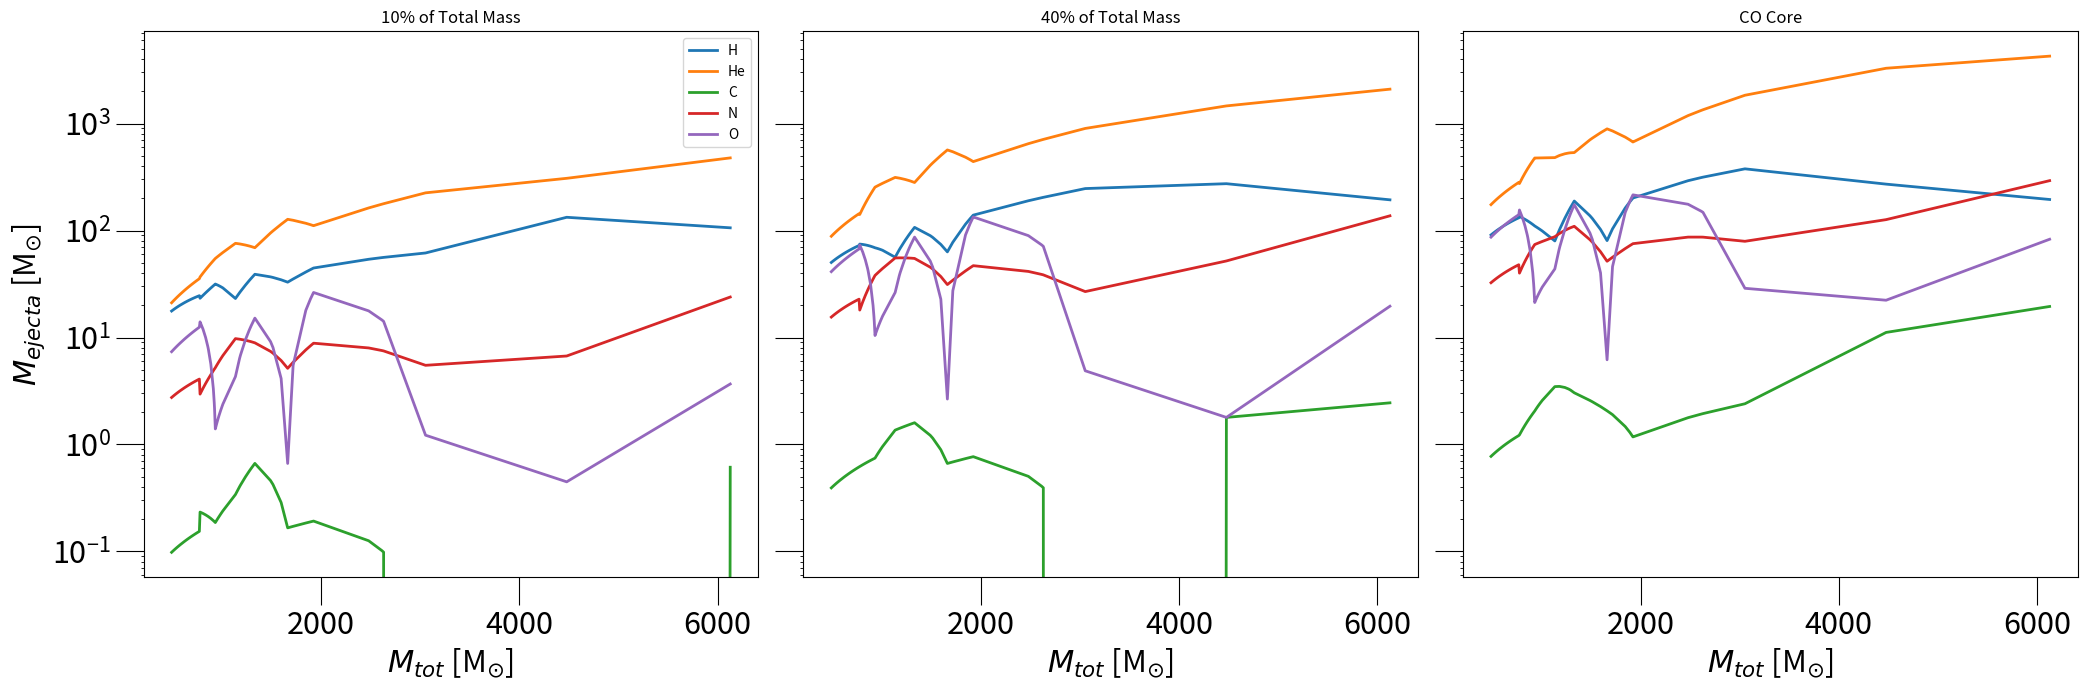
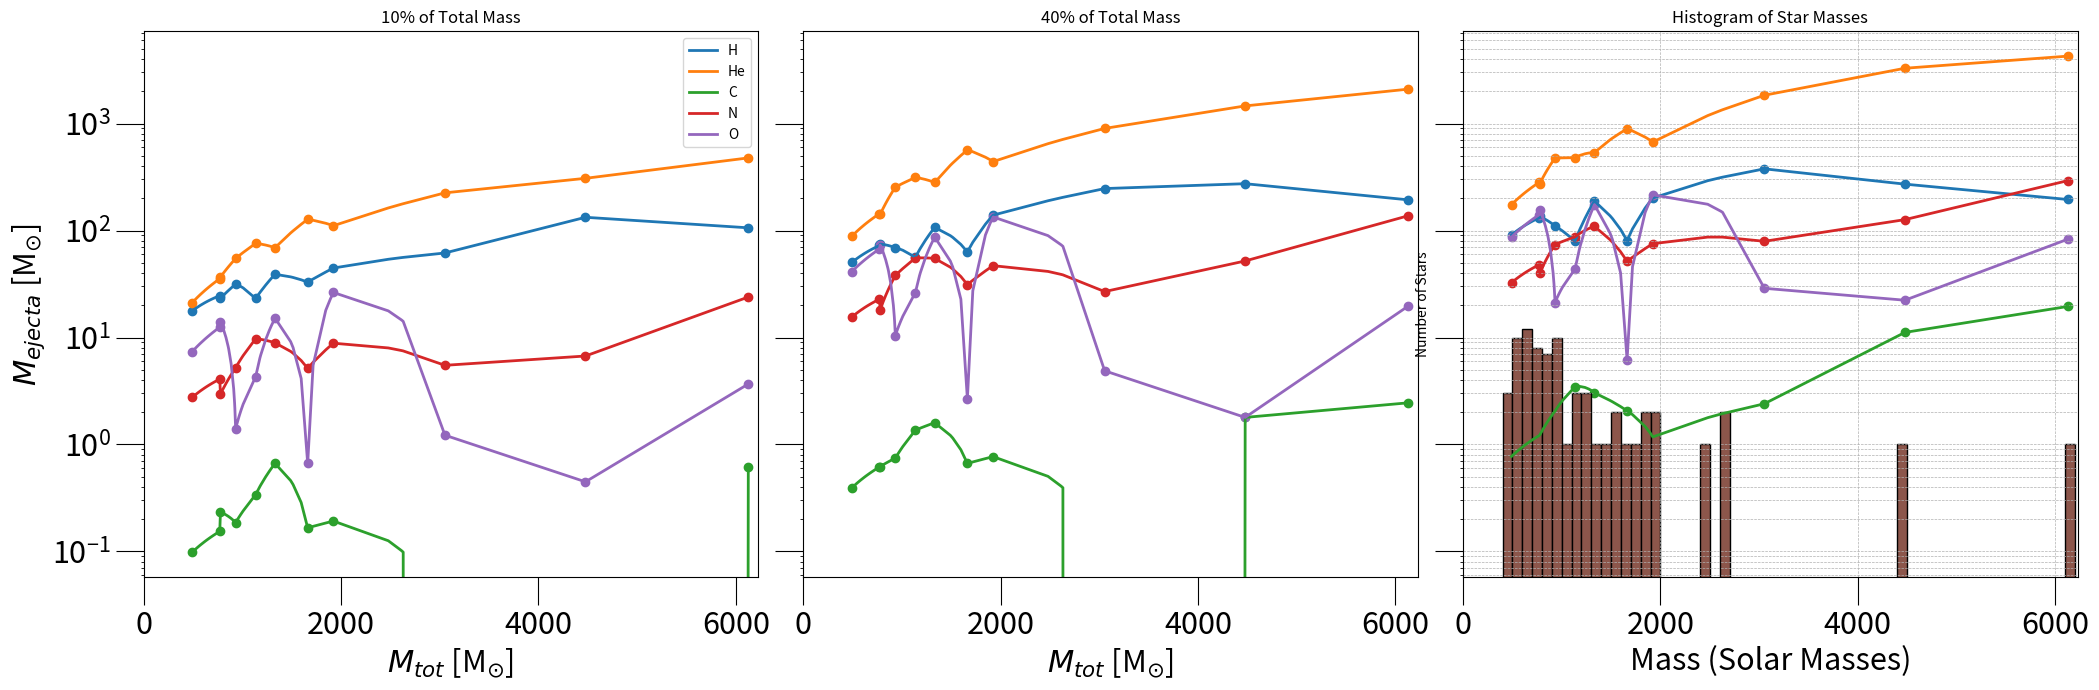

These charts were generated, in order, by the following Python code:
#### Works without markers
import numpy as np
from scipy.interpolate import interp1d
import matplotlib.pyplot as plt

# Initial data arrays

M_tot = [491.0, 771.0, 778.0, 932.0, 1135.0, 1331.0, 1662.0, 1923.0, 3053.0, 4477.0, 6127.0]
M_CO = [104.0, 165.0, 163.0, 247.0, 440.0, 317.0, 630.0, 746.0, 650.0, 759.0, 1252.0]
X_H_10 = [0.360, 0.319, 0.299, 0.339, 0.204, 0.293, 0.198, 0.232, 0.202, 0.297, 0.173]
X_He_10 = [0.430, 0.460, 0.473, 0.588, 0.669, 0.519, 0.766, 0.577, 0.737, 0.687, 0.779]
X_C_10 = [0.002, 0.002, 0.003, 0.002, 0.003, 0.005, 0.001, 0.001, 0.0, 0.0, 0.001]
X_N_10 = [0.056, 0.053, 0.038, 0.056, 0.086, 0.067, 0.031, 0.046, 0.018, 0.015, 0.039]
X_O_10 = [0.150, 0.162, 0.18, 0.015, 0.038, 0.114, 0.004, 0.137, 0.004, 0.001, 0.006]
X_H_40 = [0.256, 0.235, 0.24, 0.185, 0.124, 0.201, 0.095, 0.181, 0.202, 0.153, 0.079]
X_He_40 = [0.450, 0.466, 0.454, 0.682, 0.691, 0.528, 0.852, 0.573, 0.737, 0.816, 0.855]
X_C_40 = [0.002, 0.002, 0.002, 0.002, 0.003, 0.003, 0.001, 0.001, 0.0, 0.001, 0.001]
X_N_40 = [0.079, 0.074, 0.058, 0.102, 0.122, 0.103, 0.047, 0.061, 0.022, 0.029, 0.056]
X_O_40 = [0.210, 0.218, 0.235, 0.028, 0.058, 0.163, 0.004, 0.174, 0.004, 0.001, 0.008]
X_H_CO = [0.235, 0.217, 0.22, 0.161, 0.115, 0.186, 0.078, 0.171, 0.157, 0.073, 0.04]
X_He_CO = [0.451, 0.465, 0.447, 0.695, 0.691, 0.528, 0.864, 0.571, 0.765, 0.884, 0.875]
X_C_CO = [0.002, 0.002, 0.002, 0.003, 0.005, 0.003, 0.002, 0.001, 0.001, 0.003, 0.004]
X_N_CO = [0.084, 0.079, 0.065, 0.108, 0.126, 0.108, 0.05, 0.064, 0.033, 0.034, 0.06]
X_O_CO = [0.224, 0.232, 0.253, 0.031, 0.063, 0.172, 0.006, 0.183, 0.012, 0.006, 0.017]
all_masses = [6127, 4477, 2630, 2612, 2479, 1924, 1923, 1892, 1845, 1717, 1662, 1596, 1514, 1489, 1331, 1294, 1274, 1236, 1186, 1177, 1135, 1008, 986, 969, 965, 956, 946, 932, 924, 921, 912, 912, 887, 886, 862, 858, 856, 834, 808, 778, 771, 748, 740, 739, 732, 726, 709, 696, 689, 686, 683, 682, 667, 666, 646, 631, 625, 620, 616, 580, 567, 565, 549, 536, 515, 511, 510, 507, 507, 497, 493, 491]


# Interpolation method
def interpolate_values(original_x, original_y, new_x):
    interpolator = interp1d(original_x, original_y, kind='linear', fill_value='extrapolate')
    return interpolator(new_x)

# Merging and sorting the M_tot and all_masses arrays
M_tot_updated = sorted(list(set(M_tot + all_masses)))
M_tot_10_updated = 0.1 * np.array(M_tot_updated)
M_tot_40_updated = 0.4 * np.array(M_tot_updated)

M_CO_updated = interpolate_values(M_tot, M_CO, M_tot_updated)
M_tot_CO_updated = np.array(M_tot_updated) - np.array(M_CO_updated)
# Interpolation of data arrays

X_H_10_updated = interpolate_values(M_tot, X_H_10, M_tot_updated)
X_He_10_updated = interpolate_values(M_tot, X_He_10, M_tot_updated)
X_C_10_updated = interpolate_values(M_tot, X_C_10, M_tot_updated)
X_N_10_updated = interpolate_values(M_tot, X_N_10, M_tot_updated)
X_O_10_updated = interpolate_values(M_tot, X_O_10, M_tot_updated)
X_H_40_updated = interpolate_values(M_tot, X_H_40, M_tot_updated)
X_He_40_updated = interpolate_values(M_tot, X_He_40, M_tot_updated)
X_C_40_updated = interpolate_values(M_tot, X_C_40, M_tot_updated)
X_N_40_updated = interpolate_values(M_tot, X_N_40, M_tot_updated)
X_O_40_updated = interpolate_values(M_tot, X_O_40, M_tot_updated)
X_H_CO_updated = interpolate_values(M_tot, X_H_CO, M_tot_updated)
X_He_CO_updated = interpolate_values(M_tot, X_He_CO, M_tot_updated)
X_C_CO_updated = interpolate_values(M_tot, X_C_CO, M_tot_updated)
X_N_CO_updated = interpolate_values(M_tot, X_N_CO, M_tot_updated)
X_O_CO_updated = interpolate_values(M_tot, X_O_CO, M_tot_updated)

M_H_ejecta_10 = (np.array(X_H_10_updated) * np.array(M_tot_10_updated))
M_He_ejecta_10 = (np.array(X_He_10_updated) * np.array(M_tot_10_updated))
M_C_ejecta_10 = (np.array(X_C_10_updated) * np.array(M_tot_10_updated))
M_N_ejecta_10 = (np.array(X_N_10_updated) * np.array(M_tot_10_updated))
M_O_ejecta_10 = (np.array(X_O_10_updated) * np.array(M_tot_10_updated))
M_H_ejecta_40 = (np.array(X_H_40_updated) * np.array(M_tot_40_updated))
M_He_ejecta_40 = (np.array(X_He_40_updated) * np.array(M_tot_40_updated))
M_C_ejecta_40 = (np.array(X_C_40_updated) * np.array(M_tot_40_updated))
M_N_ejecta_40 = (np.array(X_N_40_updated) * np.array(M_tot_40_updated))
M_O_ejecta_40 = (np.array(X_O_40_updated) * np.array(M_tot_40_updated))
M_H_ejecta_CO = (np.array(X_H_CO_updated) * np.array(M_tot_CO_updated))
M_He_ejecta_CO = (np.array(X_He_CO_updated) * np.array(M_tot_CO_updated))
M_C_ejecta_CO = (np.array(X_C_CO_updated) * np.array(M_tot_CO_updated))
M_N_ejecta_CO = (np.array(X_N_CO_updated) * np.array(M_tot_CO_updated))
M_O_ejecta_CO = (np.array(X_O_CO_updated) * np.array(M_tot_CO_updated))


fig, axs = plt.subplots(1, 3, figsize=(21, 7), sharex=True, sharey=True)

# Set tick size and label size for all subplots
for ax in axs:
    ax.tick_params(axis='both', which='major', labelsize=22, size=20)
    ax.yaxis.set_tick_params(which='both', left=True) # This line ensures y-ticks on all plots

# Plotting for 10%
axs[0].plot(M_tot_updated, M_H_ejecta_10, label='H', linewidth = 2.0)
axs[0].plot(M_tot_updated, M_He_ejecta_10, label='He', linewidth = 2.0)
axs[0].plot(M_tot_updated, M_C_ejecta_10, label='C', linewidth = 2.0)
axs[0].plot(M_tot_updated, M_N_ejecta_10, label='N', linewidth = 2.0)
axs[0].plot(M_tot_updated, M_O_ejecta_10, label='O', linewidth = 2.0)
axs[0].set_title("10% of Total Mass")
axs[0].set_yscale('log')

# Plotting for 40%
axs[1].plot(M_tot_updated, M_H_ejecta_40, label='H', linewidth = 2.0)
axs[1].plot(M_tot_updated, M_He_ejecta_40, label='He', linewidth = 2.0)
axs[1].plot(M_tot_updated, M_C_ejecta_40, label='C', linewidth = 2.0)
axs[1].plot(M_tot_updated, M_N_ejecta_40, label='N', linewidth = 2.0)
axs[1].plot(M_tot_updated, M_O_ejecta_40, label='O', linewidth = 2.0)
axs[1].set_title("40% of Total Mass")

# Plotting for CO
axs[2].plot(M_tot_updated, M_H_ejecta_CO, label='H', linewidth = 2.0)
axs[2].plot(M_tot_updated, M_He_ejecta_CO, label='He', linewidth = 2.0)
axs[2].plot(M_tot_updated, M_C_ejecta_CO, label='C', linewidth = 2.0)
axs[2].plot(M_tot_updated, M_N_ejecta_CO, label='N', linewidth = 2.0)
axs[2].plot(M_tot_updated, M_O_ejecta_CO, label='O', linewidth = 2.0)
axs[2].set_title("CO Core")

# Setting labels and legends
for ax in axs:
    ax.set_xlabel("$M_{tot}$ [M$_{\odot}$]", fontsize = 22)

axs[0].legend()  # Only adding legend to the first subplot
axs[0].set_ylabel("$M_{ejecta}$ [M$_{\odot}$]", fontsize = 22)

# Display the plot
plt.tight_layout()
plt.show()
###### With markers
#### Works without markers
import numpy as np
from scipy.interpolate import interp1d
import matplotlib.pyplot as plt

# Initial data arrays

M_tot = [491.0, 771.0, 778.0, 932.0, 1135.0, 1331.0, 1662.0, 1923.0, 3053.0, 4477.0, 6127.0]
M_CO = [104.0, 165.0, 163.0, 247.0, 440.0, 317.0, 630.0, 746.0, 650.0, 759.0, 1252.0]
X_H_10 = [0.360, 0.319, 0.299, 0.339, 0.204, 0.293, 0.198, 0.232, 0.202, 0.297, 0.173]
X_He_10 = [0.430, 0.460, 0.473, 0.588, 0.669, 0.519, 0.766, 0.577, 0.737, 0.687, 0.779]
X_C_10 = [0.002, 0.002, 0.003, 0.002, 0.003, 0.005, 0.001, 0.001, 0.0, 0.0, 0.001]
X_N_10 = [0.056, 0.053, 0.038, 0.056, 0.086, 0.067, 0.031, 0.046, 0.018, 0.015, 0.039]
X_O_10 = [0.150, 0.162, 0.18, 0.015, 0.038, 0.114, 0.004, 0.137, 0.004, 0.001, 0.006]
X_H_40 = [0.256, 0.235, 0.24, 0.185, 0.124, 0.201, 0.095, 0.181, 0.202, 0.153, 0.079]
X_He_40 = [0.450, 0.466, 0.454, 0.682, 0.691, 0.528, 0.852, 0.573, 0.737, 0.816, 0.855]
X_C_40 = [0.002, 0.002, 0.002, 0.002, 0.003, 0.003, 0.001, 0.001, 0.0, 0.001, 0.001]
X_N_40 = [0.079, 0.074, 0.058, 0.102, 0.122, 0.103, 0.047, 0.061, 0.022, 0.029, 0.056]
X_O_40 = [0.210, 0.218, 0.235, 0.028, 0.058, 0.163, 0.004, 0.174, 0.004, 0.001, 0.008]
X_H_CO = [0.235, 0.217, 0.22, 0.161, 0.115, 0.186, 0.078, 0.171, 0.157, 0.073, 0.04]
X_He_CO = [0.451, 0.465, 0.447, 0.695, 0.691, 0.528, 0.864, 0.571, 0.765, 0.884, 0.875]
X_C_CO = [0.002, 0.002, 0.002, 0.003, 0.005, 0.003, 0.002, 0.001, 0.001, 0.003, 0.004]
X_N_CO = [0.084, 0.079, 0.065, 0.108, 0.126, 0.108, 0.05, 0.064, 0.033, 0.034, 0.06]
X_O_CO = [0.224, 0.232, 0.253, 0.031, 0.063, 0.172, 0.006, 0.183, 0.012, 0.006, 0.017]
all_masses = [6127, 4477, 2630, 2612, 2479, 1924, 1923, 1892, 1845, 1717, 1662, 1596, 1514, 1489, 1331, 1294, 1274, 1236, 1186, 1177, 1135, 1008, 986, 969, 965, 956, 946, 932, 924, 921, 912, 912, 887, 886, 862, 858, 856, 834, 808, 778, 771, 748, 740, 739, 732, 726, 709, 696, 689, 686, 683, 682, 667, 666, 646, 631, 625, 620, 616, 580, 567, 565, 549, 536, 515, 511, 510, 507, 507, 497, 493, 491]


# Interpolation method
def interpolate_values(original_x, original_y, new_x):
    interpolator = interp1d(original_x, original_y, kind='linear', fill_value='extrapolate')
    return interpolator(new_x)

# Merging and sorting the M_tot and all_masses arrays
M_tot_updated = sorted(list(set(M_tot + all_masses)))
M_tot_10_updated = 0.1 * np.array(M_tot_updated)
M_tot_40_updated = 0.4 * np.array(M_tot_updated)

M_CO_updated = interpolate_values(M_tot, M_CO, M_tot_updated)
M_tot_CO_updated = np.array(M_tot_updated) - np.array(M_CO_updated)
# Interpolation of data arrays

X_H_10_updated = interpolate_values(M_tot, X_H_10, M_tot_updated)
X_He_10_updated = interpolate_values(M_tot, X_He_10, M_tot_updated)
X_C_10_updated = interpolate_values(M_tot, X_C_10, M_tot_updated)
X_N_10_updated = interpolate_values(M_tot, X_N_10, M_tot_updated)
X_O_10_updated = interpolate_values(M_tot, X_O_10, M_tot_updated)
X_H_40_updated = interpolate_values(M_tot, X_H_40, M_tot_updated)
X_He_40_updated = interpolate_values(M_tot, X_He_40, M_tot_updated)
X_C_40_updated = interpolate_values(M_tot, X_C_40, M_tot_updated)
X_N_40_updated = interpolate_values(M_tot, X_N_40, M_tot_updated)
X_O_40_updated = interpolate_values(M_tot, X_O_40, M_tot_updated)
X_H_CO_updated = interpolate_values(M_tot, X_H_CO, M_tot_updated)
X_He_CO_updated = interpolate_values(M_tot, X_He_CO, M_tot_updated)
X_C_CO_updated = interpolate_values(M_tot, X_C_CO, M_tot_updated)
X_N_CO_updated = interpolate_values(M_tot, X_N_CO, M_tot_updated)
X_O_CO_updated = interpolate_values(M_tot, X_O_CO, M_tot_updated)

M_H_ejecta_10 = (np.array(X_H_10_updated) * np.array(M_tot_10_updated))
M_He_ejecta_10 = (np.array(X_He_10_updated) * np.array(M_tot_10_updated))
M_C_ejecta_10 = (np.array(X_C_10_updated) * np.array(M_tot_10_updated))
M_N_ejecta_10 = (np.array(X_N_10_updated) * np.array(M_tot_10_updated))
M_O_ejecta_10 = (np.array(X_O_10_updated) * np.array(M_tot_10_updated))
M_H_ejecta_40 = (np.array(X_H_40_updated) * np.array(M_tot_40_updated))
M_He_ejecta_40 = (np.array(X_He_40_updated) * np.array(M_tot_40_updated))
M_C_ejecta_40 = (np.array(X_C_40_updated) * np.array(M_tot_40_updated))
M_N_ejecta_40 = (np.array(X_N_40_updated) * np.array(M_tot_40_updated))
M_O_ejecta_40 = (np.array(X_O_40_updated) * np.array(M_tot_40_updated))
M_H_ejecta_CO = (np.array(X_H_CO_updated) * np.array(M_tot_CO_updated))
M_He_ejecta_CO = (np.array(X_He_CO_updated) * np.array(M_tot_CO_updated))
M_C_ejecta_CO = (np.array(X_C_CO_updated) * np.array(M_tot_CO_updated))
M_N_ejecta_CO = (np.array(X_N_CO_updated) * np.array(M_tot_CO_updated))
M_O_ejecta_CO = (np.array(X_O_CO_updated) * np.array(M_tot_CO_updated))

fig, axs = plt.subplots(1, 3, figsize=(21, 7), sharex=True, sharey=True)

# Set tick size and label size for all subplots
for ax in axs:
    ax.tick_params(axis='both', which='major', labelsize=22, size=20)
    ax.yaxis.set_tick_params(which='both', left=True) # This line ensures y-ticks on all plots

# Helper function to get y values based on M_tot x-values
def get_y_values_from_x(original_x, original_y, M_tot):
    return [original_y[original_x.index(x)] for x in M_tot if x in original_x]


# Plotting for 10%
axs[0].plot(M_tot_updated, M_H_ejecta_10, label='H', linewidth = 2.0)
axs[0].scatter(M_tot, get_y_values_from_x(M_tot_updated, M_H_ejecta_10, M_tot), marker='o', color='C0')
axs[0].plot(M_tot_updated, M_He_ejecta_10, label='He', linewidth = 2.0)
axs[0].scatter(M_tot, get_y_values_from_x(M_tot_updated, M_He_ejecta_10, M_tot), marker='o', color='C1')
axs[0].plot(M_tot_updated, M_C_ejecta_10, label='C', linewidth = 2.0)
axs[0].scatter(M_tot, get_y_values_from_x(M_tot_updated, M_C_ejecta_10, M_tot), marker='o', color='C2')
axs[0].plot(M_tot_updated, M_N_ejecta_10, label='N', linewidth = 2.0)
axs[0].scatter(M_tot, get_y_values_from_x(M_tot_updated, M_N_ejecta_10, M_tot), marker='o', color='C3')
axs[0].plot(M_tot_updated, M_O_ejecta_10, label='O', linewidth = 2.0)
axs[0].scatter(M_tot, get_y_values_from_x(M_tot_updated, M_O_ejecta_10, M_tot), marker='o', color='C4')
axs[0].set_title("10% of Total Mass")
axs[0].set_yscale('log')

# Plotting for 40%
axs[1].plot(M_tot_updated, M_H_ejecta_40, label='H', linewidth = 2.0)
axs[1].scatter(M_tot, get_y_values_from_x(M_tot_updated, M_H_ejecta_40, M_tot), marker='o', color='C0')
axs[1].plot(M_tot_updated, M_He_ejecta_40, label='He', linewidth = 2.0)
axs[1].scatter(M_tot, get_y_values_from_x(M_tot_updated, M_He_ejecta_40, M_tot), marker='o', color='C1')
axs[1].plot(M_tot_updated, M_C_ejecta_40, label='C', linewidth = 2.0)
axs[1].scatter(M_tot, get_y_values_from_x(M_tot_updated, M_C_ejecta_40, M_tot), marker='o', color='C2')
axs[1].plot(M_tot_updated, M_N_ejecta_40, label='N', linewidth = 2.0)
axs[1].scatter(M_tot, get_y_values_from_x(M_tot_updated, M_N_ejecta_40, M_tot), marker='o', color='C3')
axs[1].plot(M_tot_updated, M_O_ejecta_40, label='O', linewidth = 2.0)
axs[1].scatter(M_tot, get_y_values_from_x(M_tot_updated, M_O_ejecta_40, M_tot), marker='o', color='C4')
axs[1].set_title("40% of Total Mass")

# Plotting for CO
axs[2].plot(M_tot_updated, M_H_ejecta_CO, label='H', linewidth = 2.0)
axs[2].scatter(M_tot, get_y_values_from_x(M_tot_updated, M_H_ejecta_CO, M_tot), marker='o', color='C0')
axs[2].plot(M_tot_updated, M_He_ejecta_CO, label='He', linewidth = 2.0)
axs[2].scatter(M_tot, get_y_values_from_x(M_tot_updated, M_He_ejecta_CO, M_tot), marker='o', color='C1')
axs[2].plot(M_tot_updated, M_C_ejecta_CO, label='C', linewidth = 2.0)
axs[2].scatter(M_tot, get_y_values_from_x(M_tot_updated, M_C_ejecta_CO, M_tot), marker='o', color='C2')
axs[2].plot(M_tot_updated, M_N_ejecta_CO, label='N', linewidth = 2.0)
axs[2].scatter(M_tot, get_y_values_from_x(M_tot_updated, M_N_ejecta_CO, M_tot), marker='o', color='C3')
axs[2].plot(M_tot_updated, M_O_ejecta_CO, label='O', linewidth = 2.0)
axs[2].scatter(M_tot, get_y_values_from_x(M_tot_updated, M_O_ejecta_CO, M_tot), marker='o', color='C4')
axs[2].set_title("CO Core")

# Setting labels and legends
for ax in axs:
    ax.set_xlabel("$M_{tot}$ [M$_{\odot}$]", fontsize = 22)

axs[0].legend()  # Only adding legend to the first subplot
axs[0].set_ylabel("$M_{ejecta}$ [M$_{\odot}$]", fontsize = 22)

# Display the plot
plt.tight_layout()
plt.show()




# Creating bins
bins = np.arange(400, np.max(M_tot_updated) + 100, 100)

# Plotting
plt.hist(all_masses, bins=bins, edgecolor='black')
plt.xlim(0, max(M_tot_updated) + 100)
plt.xlabel('Mass (Solar Masses)')
plt.ylabel('Number of Stars')
plt.title('Histogram of Star Masses')
plt.grid(True, which='both', linestyle='--', linewidth=0.5)

plt.show()
